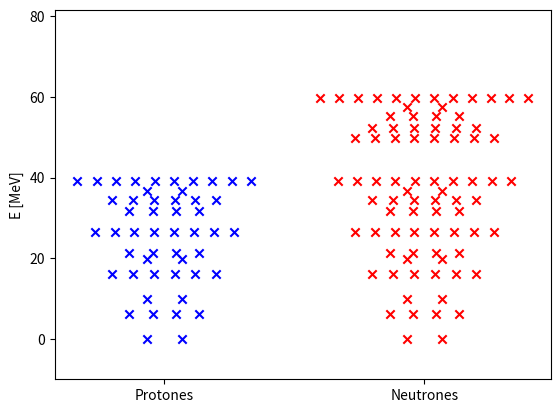
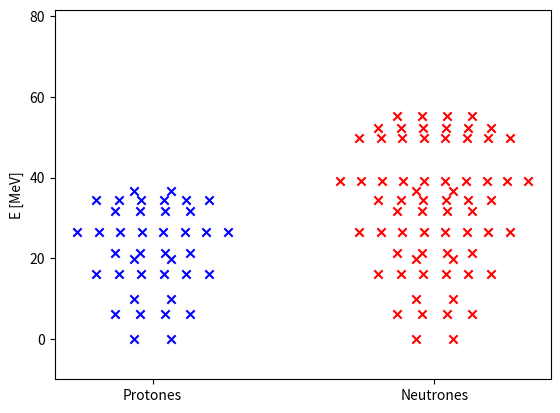
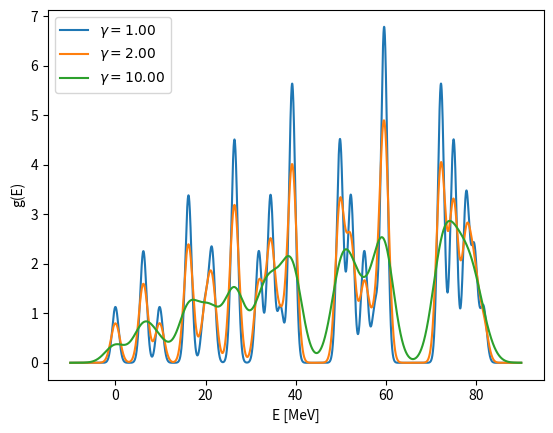

Here is the Python script that generated these plots, in order:
import numpy as np
import matplotlib.pyplot as plt 
import numpy as np
from scipy.special import erf
from scipy.optimize import fsolve

############################
##### EJERCICIO 8 ##########
############################

# Creación de nuestro colocador de bandas:

Energias=np.array([0,6.2,9.8,16.2,19.8,21.4,26.4,31.8,34.4,36.6,39.2,49.8,52.2,55.2,57.6,59.6,72.2,75.0,77.8,79.6,81.6])
Degeneracion=np.array([2,4,2,6,2,4,8,4,6,2,10,8,6,4,2,12,10,8,6,4,2])
Nombre=["1s1/2","1p3/2","1p1/2","1d5/2",    "2s1/2",  "1d3/2",    "1f7/2",    "2p3/2",   "1f5/2",    "2p1/2",
    "1g9/2",    "1g7/2",    "2d5/2",    "2d3/2",    "3s1/2",    "1h11/2",    "1h9/2",    "2f7/2",    "2f5/2",    "3p3/2",    "3p1/2"]



def Crea_Bandas(Z,N):
    sumando=0
    aux2=0
    aux3=0
    plt.figure()
    i=0
    flag=True

    while (i<len(Energias) and flag):   
        if (Z<sum(Degeneracion[0:i+1])):
            aux2=Z-sum(Degeneracion[0:i])+Degeneracion[i]
            flag=False
            
        entero_aux=Degeneracion[i]
        
        aux01=np.array((entero_aux-aux2)*[Energias[i]])
        
        minimo=1+(12-Degeneracion[i])*(4/24)
        maximo=5-(12-Degeneracion[i])*(4/24)

        
        plt.scatter(np.linspace(minimo,maximo,Degeneracion[i]-aux2),aux01,color="blue",marker="x")
        i+=1
    flag=True    
    i=0
    while (i<len(Energias) and flag):   
        if (N<sum(Degeneracion[0:i+1])):
            aux3=N-sum(Degeneracion[0:i])+Degeneracion[i]
            flag=False
            
        entero_aux=Degeneracion[i]
        aux02=np.array((entero_aux-aux3)*[Energias[i]])
        
        minimo=1+(12-Degeneracion[i])*(4/24)
        maximo=5-(12-Degeneracion[i])*(4/24)

        plt.scatter(np.linspace(5+minimo,5+maximo,Degeneracion[i]-aux3),aux02,color="red",marker="x",)

        i+=1
        
    plt.ylabel("E [MeV]")
    plt.xticks([3,8],["Protones","Neutrones"])
    plt.ylim(-10,max(Energias))
    plt.savefig("N%s_Z%s_Bandas.pdf"%(N,Z))    
    
Crea_Bandas(50,82)
Crea_Bandas(40,68)    


# Resolución del ejercicio:


def f(x,gamma,Ei):
    return (x-Ei)/np.sqrt(gamma) 
def g(E,Ei,gamma):
    return (np.exp(-(f(E,gamma,Ei)**2)))/np.sqrt(np.pi*gamma)



E=np.linspace(-10,90,10000)

plt.figure()

def ge(gamma,Area):
    y=np.zeros(len(E), dtype=float)
    z=np.zeros(len(E), dtype=float)

    for i in range(len(Degeneracion)):
        for j in range(len(E)):
            y[j]=Degeneracion[i]*g(E[j],Energias[i],gamma)
            z[j]+=Degeneracion[i]*g(E[j],Energias[i],gamma)
            #plt.plot(E,y)  
        
    area = np.trapezoid(z, E)    
    #print(area)
    if Area<42:
        plt.plot(E,z,label="$\gamma=%.2f $"%gamma)
        plt.legend()
        plt.xlabel("E [MeV]")
        plt.ylabel("g(E)")

    x=E
    y=z

    # Área objetivo que queremos alcanzar
    area_objetivo = Area

    # Calculamos las diferencias entre los puntos de x
    dx = np.diff(x)

    # Calculamos las áreas de cada intervalo usando la regla del trapecio:
    # area_i = (x[i+1] - x[i]) * (y[i] + y[i+1]) / 2
    areas = dx * (y[:-1] + y[1:]) / 2

    # Calculamos el área acumulada sumando las áreas de cada intervalo
    area_acumulada = np.concatenate(([0], np.cumsum(areas)))

    # Encontramos el índice donde el área acumulada es mayor o igual al área objetivo
    idx = np.where(area_acumulada >= area_objetivo)[0][0]

    # Interpolamos linealmente para obtener un valor más exacto de x
    if idx == 0:
        x_target = x[0]
    else:
        x0, x1 = x[idx-1], x[idx]
        area0, area1 = area_acumulada[idx-1], area_acumulada[idx]
        # Interpolación lineal
        x_target = x0 + (area_objetivo - area0) * (x1 - x0) / (area1 - area0)

   # print("El valor de x hasta el cual se debe integrar para obtener un área de", area_objetivo, "es:", x_target)
    
    return x_target
    
gamma=[1,2,10]
Area=[50,82,40,68]

energia=np.zeros((len(gamma),len(Area)))

for i in range(len(gamma)):
    for j in range(len(Area)):
        energia[i,j]=ge(gamma[i],Area[j])
    
print(energia)    
plt.savefig("ge.pdf")

Eshell=np.zeros((len(Area)))
Eshell2=np.zeros((len(gamma),len(Area)))

for i in range(len(Area)):
    j=0
    aux=0
    while j<len(Degeneracion) and sum(Degeneracion[0:j])<Area[i]:
        if sum(Degeneracion[0:j+1])>Area[i]:
            aux=Area[i]-sum(Degeneracion[0:j])-Degeneracion[j]
        Eshell[i]+=Energias[j]*(Degeneracion[j]+aux)
        
        j+=1


for i in range(len(Area)):
    for j in range(len(gamma)):
        for k in range(len(Energias)):
            Eshell2[j,i]+=-np.sqrt(gamma[j]/(4*np.pi))*(Degeneracion[k]*np.exp(-((Area[i]-Energias[k])/np.sqrt(gamma[j]))**2))
            Eshell2[j,i]+=(1/2)*(Degeneracion[k]*Energias[k]*(erf((Area[i]-Energias[k])/np.sqrt(gamma[j]))+1))



print(Eshell)
print(Eshell2)










































